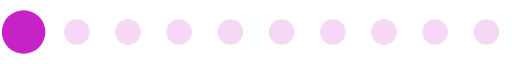
t = 0.00 s
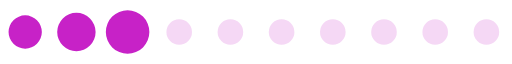
t = 0.17 s
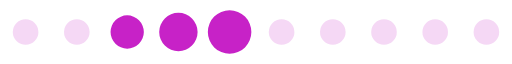
t = 0.35 s
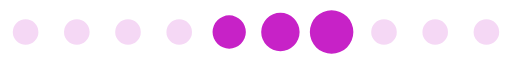
t = 0.52 s
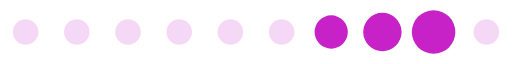
t = 0.69 s
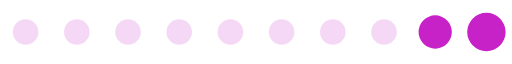
t = 0.87 s

The animated SVG that drew these frames (rendered in a browser with its animation timeline set to each time). Animation: 1 SMIL element (animateTransform=1); one cycle of 1.04 s, repeats indefinitely.

<?xml version="1.0" encoding="UTF-8" standalone="no"?><svg xmlns:svg="http://www.w3.org/2000/svg" xmlns="http://www.w3.org/2000/svg" xmlns:xlink="http://www.w3.org/1999/xlink" version="1.0" width="160px" height="20px" viewBox="0 0 128 16" xml:space="preserve"><rect x="0" y="0" width="100%" height="100%" fill="#FFFFFF" /><path fill="#e8a2e8" fill-opacity="0.42" d="M6.4,4.8A3.2,3.2,0,1,1,3.2,8,3.2,3.2,0,0,1,6.4,4.8Zm12.8,0A3.2,3.2,0,1,1,16,8,3.2,3.2,0,0,1,19.2,4.8ZM32,4.8A3.2,3.2,0,1,1,28.8,8,3.2,3.2,0,0,1,32,4.8Zm12.8,0A3.2,3.2,0,1,1,41.6,8,3.2,3.2,0,0,1,44.8,4.8Zm12.8,0A3.2,3.2,0,1,1,54.4,8,3.2,3.2,0,0,1,57.6,4.8Zm12.8,0A3.2,3.2,0,1,1,67.2,8,3.2,3.2,0,0,1,70.4,4.8Zm12.8,0A3.2,3.2,0,1,1,80,8,3.2,3.2,0,0,1,83.2,4.8ZM96,4.8A3.2,3.2,0,1,1,92.8,8,3.2,3.2,0,0,1,96,4.8Zm12.8,0A3.2,3.2,0,1,1,105.6,8,3.2,3.2,0,0,1,108.8,4.8Zm12.8,0A3.2,3.2,0,1,1,118.4,8,3.2,3.2,0,0,1,121.6,4.8Z"/><g><path fill="#c722c7" fill-opacity="1" d="M-42.7,3.84A4.16,4.16,0,0,1-38.54,8a4.16,4.16,0,0,1-4.16,4.16A4.16,4.16,0,0,1-46.86,8,4.16,4.16,0,0,1-42.7,3.84Zm12.8-.64A4.8,4.8,0,0,1-25.1,8a4.8,4.8,0,0,1-4.8,4.8A4.8,4.8,0,0,1-34.7,8,4.8,4.8,0,0,1-29.9,3.2Zm12.8-.64A5.44,5.44,0,0,1-11.66,8a5.44,5.44,0,0,1-5.44,5.44A5.44,5.44,0,0,1-22.54,8,5.44,5.44,0,0,1-17.1,2.56Z"/><animateTransform attributeName="transform" type="translate" values="23 0;36 0;49 0;62 0;74.5 0;87.5 0;100 0;113 0;125.5 0;138.5 0;151.5 0;164.5 0;178 0" calcMode="discrete" dur="1040ms" repeatCount="indefinite"/></g></svg>
